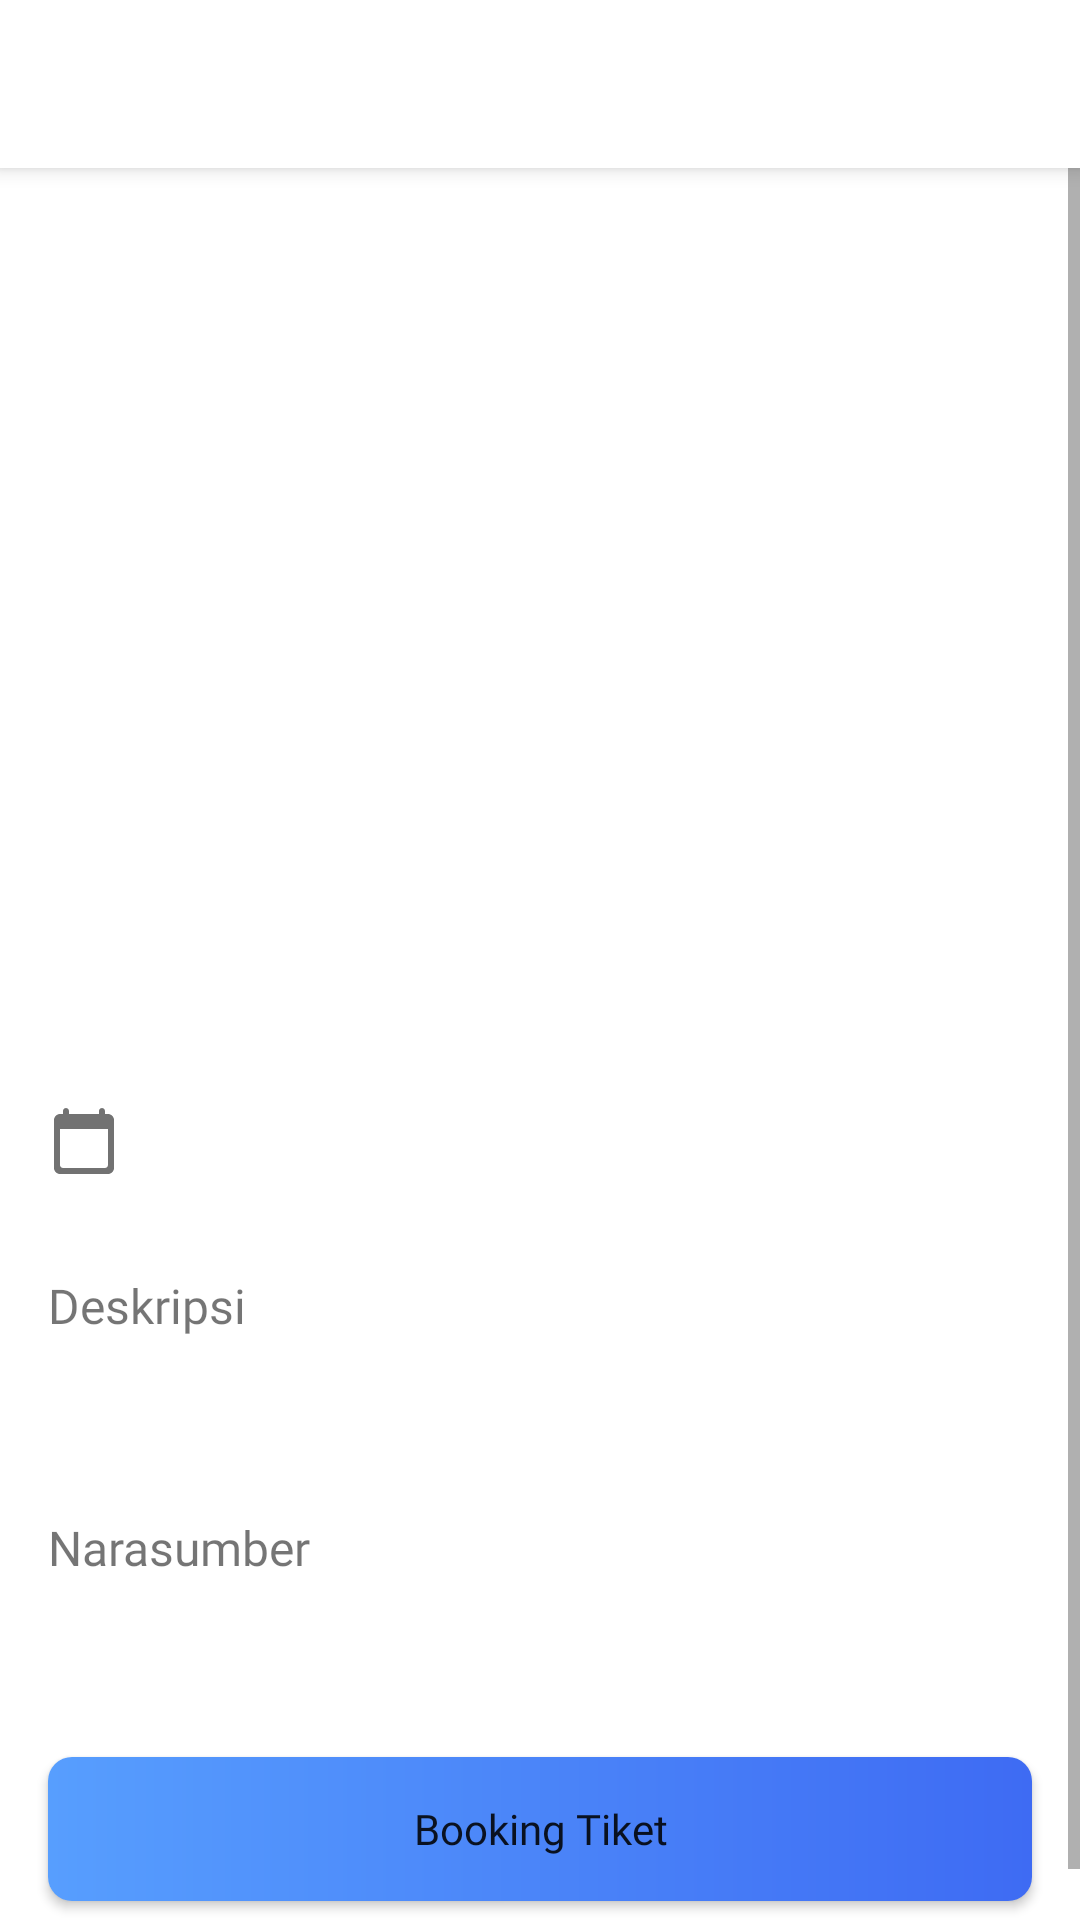

The Android layout XML behind this screen, and the referenced resources:
<!-- AndroidManifest.xml: application theme Theme.AlumniFSTku -->
<!-- res/layout/activity_kelas_details_2.xml -->
<?xml version="1.0" encoding="utf-8"?>
<androidx.coordinatorlayout.widget.CoordinatorLayout xmlns:android="http://schemas.android.com/apk/res/android"
    android:layout_width="match_parent"
    android:layout_height="match_parent"
    xmlns:app="http://schemas.android.com/apk/res-auto"
    xmlns:tools="http://schemas.android.com/tools">

    <androidx.appcompat.widget.Toolbar
        android:id="@+id/toolbar"
        android:layout_width="match_parent"
        android:layout_height="?attr/actionBarSize"
        android:background="@color/white"
        android:elevation="4dp"
        app:layout_constraintEnd_toEndOf="parent"
        app:layout_constraintStart_toStartOf="parent"
        app:layout_constraintTop_toTopOf="parent"
        app:titleTextColor="@android:color/black">

    </androidx.appcompat.widget.Toolbar>

    <ScrollView
        android:id="@+id/root_view"
        android:layout_width="match_parent"
        android:layout_height="match_parent"
        android:layout_marginTop="?attr/actionBarSize"
        app:layout_constraintBottom_toBottomOf="parent"
        app:layout_constraintEnd_toEndOf="parent"
        app:layout_constraintStart_toStartOf="parent"
        app:layout_constraintTop_toBottomOf="@+id/toolbar_title">

        <androidx.constraintlayout.widget.ConstraintLayout
            android:layout_width="match_parent"
            android:layout_height="wrap_content">

            <ImageView
                android:id="@+id/iv_poster_kelas"
                android:layout_width="0dp"
                android:layout_height="240dp"
                android:adjustViewBounds="true"
                android:scaleType="centerInside"
                app:layout_constraintEnd_toEndOf="parent"
                app:layout_constraintStart_toStartOf="parent"
                app:layout_constraintTop_toTopOf="parent"
                tools:src="@color/grey" />

            <ProgressBar
                android:id="@+id/progress_bar"
                android:layout_width="wrap_content"
                android:layout_height="wrap_content"
                android:visibility="gone"
                app:layout_constraintTop_toTopOf="@id/iv_poster_kelas"
                app:layout_constraintEnd_toEndOf="@id/iv_poster_kelas"
                app:layout_constraintStart_toStartOf="@id/iv_poster_kelas"
                app:layout_constraintBottom_toBottomOf="@id/iv_poster_kelas"
                />

            <TextView
                android:id="@+id/tv_tema_kelas"
                android:layout_width="0dp"
                android:layout_height="wrap_content"
                android:layout_marginStart="16dp"
                android:layout_marginTop="32dp"
                android:layout_marginEnd="16dp"
                android:fontFamily="@font/montserrat_bold"
                android:textColor="@color/black_soft"
                android:textSize="18sp"
                app:layout_constraintEnd_toEndOf="parent"
                app:layout_constraintStart_toStartOf="parent"
                app:layout_constraintTop_toBottomOf="@+id/iv_poster_kelas"
                tools:text="Implementasi Digital Platform
Instagram Untuk Generasi Milenial" />

            <ImageView
                android:id="@+id/imageView9"
                android:layout_marginStart="16dp"
                android:layout_marginTop="16dp"
                android:layout_width="wrap_content"
                android:layout_height="wrap_content"
                android:src="@drawable/ic_round_calendar_today_24"
                app:layout_constraintStart_toStartOf="parent"
                app:layout_constraintTop_toBottomOf="@+id/tv_tema_kelas" />

            <TextView
                android:id="@+id/tv_date"
                android:layout_width="0dp"
                android:layout_height="wrap_content"
                android:layout_marginStart="16dp"
                android:layout_marginEnd="16dp"
                android:textSize="12sp"
                android:fontFamily="@font/montserrat_regular"
                app:layout_constraintBottom_toBottomOf="@+id/imageView9"
                app:layout_constraintEnd_toEndOf="parent"
                app:layout_constraintStart_toEndOf="@+id/imageView9"
                app:layout_constraintTop_toTopOf="@+id/imageView9"
                tools:text="Selasa, 8 Desmber 2020" />

            <TextView
                android:id="@+id/textView8"
                android:layout_width="0dp"
                android:layout_height="wrap_content"
                android:layout_marginStart="16dp"
                android:layout_marginEnd="16dp"
                android:fontFamily="@font/montserrat_bold"
                android:layout_marginTop="32dp"
                android:text="Deskripsi"
                android:textSize="16sp"
                app:layout_constraintEnd_toEndOf="parent"
                app:layout_constraintHorizontal_bias="0.498"
                app:layout_constraintStart_toStartOf="parent"
                app:layout_constraintTop_toBottomOf="@+id/imageView9" />

            <TextView
                android:id="@+id/tv_detail_description"
                android:layout_width="0dp"
                android:layout_height="wrap_content"
                android:layout_marginStart="16dp"
                android:layout_marginTop="8dp"
                android:layout_marginEnd="16dp"
                android:fontFamily="@font/montserrat_regular"
                app:layout_constraintEnd_toEndOf="parent"
                app:layout_constraintStart_toStartOf="parent"
                app:layout_constraintTop_toBottomOf="@+id/textView8"
                tools:text="Lorem ipsum" />

            <TextView
                android:id="@+id/textView9"
                android:layout_width="0dp"
                android:layout_height="wrap_content"
                android:layout_marginStart="16dp"
                android:layout_marginEnd="16dp"
                android:fontFamily="@font/montserrat_bold"
                android:layout_marginTop="32dp"
                android:text="Narasumber"
                android:textSize="16sp"
                app:layout_constraintEnd_toEndOf="parent"
                app:layout_constraintHorizontal_bias="0.498"
                app:layout_constraintStart_toStartOf="parent"
                app:layout_constraintTop_toBottomOf="@+id/tv_detail_description" />

            <androidx.recyclerview.widget.RecyclerView
                android:id="@+id/rv_speakers"
                android:layout_width="0dp"
                android:layout_height="wrap_content"
                tools:listitem="@layout/item_narasumber"
                tools:itemCount="2"
                android:nestedScrollingEnabled="false"
                app:layout_constraintEnd_toEndOf="parent"
                app:layout_constraintStart_toStartOf="parent"
                app:layout_constraintTop_toBottomOf="@+id/textView9" />

            <TextView
                android:id="@+id/tv_quota_left"
                android:layout_width="wrap_content"
                android:layout_height="wrap_content"
                android:layout_marginTop="32dp"
                android:layout_marginBottom="8dp"
                android:fontFamily="@font/montserrat_semibold"
                app:layout_constraintEnd_toEndOf="parent"
                app:layout_constraintStart_toStartOf="parent"
                app:layout_constraintTop_toBottomOf="@+id/rv_speakers"
                app:layout_constraintVertical_bias="1.0"
                tools:text="Kuota tersisa: 30" />

            <Button
                android:id="@+id/btn_book"
                android:layout_width="0dp"
                android:layout_height="wrap_content"
                android:layout_marginStart="16dp"
                android:layout_marginTop="8dp"
                android:layout_marginEnd="16dp"
                android:layout_marginBottom="24dp"
                android:background="@drawable/btn_bg_gradient"
                android:fontFamily="@font/montserrat_bold"
                android:text="Booking Tiket"
                android:textAllCaps="false"
                android:visibility="visible"
                app:backgroundTint="@null"
                app:layout_constraintBottom_toBottomOf="parent"
                app:layout_constraintEnd_toEndOf="parent"
                app:layout_constraintStart_toStartOf="parent"
                app:layout_constraintTop_toBottomOf="@id/tv_quota_left"
                app:layout_constraintVertical_bias="0.0" />

            <TextView
                android:id="@+id/tv_resend_ticket"
                android:layout_width="wrap_content"
                android:layout_height="wrap_content"
                android:layout_marginTop="8dp"
                android:layout_marginBottom="8dp"
                android:visibility="gone"
                android:fontFamily="@font/montserrat_regular"
                app:layout_constraintEnd_toEndOf="parent"
                app:layout_constraintStart_toStartOf="parent"
                app:layout_constraintTop_toBottomOf="@+id/tv_quota_left"
                app:layout_constraintVertical_bias="1.0"
                android:textColor="@color/blue"
                android:text="Kirim ulang tiket kelas" />

            <ProgressBar
                android:id="@+id/progress_resend"
                android:layout_width="25dp"
                android:layout_height="25dp"
                app:layout_constraintTop_toTopOf="@id/tv_resend_ticket"
                app:layout_constraintBottom_toBottomOf="@id/tv_resend_ticket"
                app:layout_constraintStart_toStartOf="@id/tv_resend_ticket"
                app:layout_constraintEnd_toEndOf="@id/tv_resend_ticket"
                android:visibility="gone"
                android:indeterminateTint="@color/blue" />

            <Button
                android:id="@+id/btn_unbook"
                android:layout_width="0dp"
                android:layout_height="wrap_content"
                android:layout_marginStart="16dp"
                android:layout_marginTop="8dp"
                android:layout_marginEnd="16dp"
                android:layout_marginBottom="24dp"
                android:fontFamily="@font/montserrat_bold"
                android:text="Batalkan Booking Tiket"
                android:visibility="gone"
                android:textAllCaps="false"
                app:backgroundTint="@color/red"
                app:layout_constraintBottom_toBottomOf="parent"
                app:layout_constraintEnd_toEndOf="parent"
                app:layout_constraintStart_toStartOf="parent"
                app:layout_constraintTop_toBottomOf="@id/tv_resend_ticket"
                app:layout_constraintVertical_bias="0.0" />

            <ProgressBar
                android:id="@+id/progress_unbook"
                android:layout_width="wrap_content"
                android:layout_height="wrap_content"
                android:visibility="gone"
                android:layout_marginBottom="24dp"
                app:layout_constraintTop_toTopOf="@id/btn_unbook"
                app:layout_constraintBottom_toBottomOf="@id/btn_unbook"
                app:layout_constraintStart_toStartOf="@id/btn_unbook"
                app:layout_constraintEnd_toEndOf="@id/btn_unbook"
                />

        </androidx.constraintlayout.widget.ConstraintLayout>

    </ScrollView>

</androidx.coordinatorlayout.widget.CoordinatorLayout>
<!-- res/layout/item_narasumber.xml (included above) -->
<?xml version="1.0" encoding="utf-8"?>
<androidx.constraintlayout.widget.ConstraintLayout xmlns:android="http://schemas.android.com/apk/res/android"
    xmlns:app="http://schemas.android.com/apk/res-auto"
    android:layout_width="match_parent"
    android:layout_height="wrap_content"
    xmlns:tools="http://schemas.android.com/tools"
    android:padding="16dp">

    <de.hdodenhof.circleimageview.CircleImageView
        android:id="@+id/iv_speaker_pic"
        android:layout_width="50dp"
        android:layout_height="50dp"
        app:layout_constraintStart_toStartOf="parent"
        app:layout_constraintTop_toTopOf="parent"
        tools:src="@color/grey" />

    <TextView
        android:id="@+id/tv_speaker_name"
        android:layout_width="0dp"
        android:layout_height="wrap_content"
        android:layout_marginStart="16dp"
        android:layout_marginEnd="16dp"
        android:fontFamily="@font/montserrat_semibold"
        android:textColor="@color/black_soft"
        app:layout_constraintEnd_toEndOf="parent"
        app:layout_constraintStart_toEndOf="@+id/iv_speaker_pic"
        app:layout_constraintTop_toTopOf="@+id/iv_speaker_pic"
        tools:text="Affandy Fahrizain, S.Kom" />

    <TextView
        android:id="@+id/tv_speaker_about"
        android:layout_width="0dp"
        android:layout_height="wrap_content"
        android:layout_marginStart="16dp"
        android:layout_marginTop="4dp"
        android:layout_marginEnd="16dp"
        android:fontFamily="@font/montserrat_regular"
        android:textSize="12sp"
        app:layout_constraintBottom_toBottomOf="parent"
        app:layout_constraintEnd_toEndOf="parent"
        app:layout_constraintStart_toEndOf="@+id/iv_speaker_pic"
        app:layout_constraintTop_toBottomOf="@+id/tv_speaker_name"
        app:layout_constraintVertical_bias="0.0"
        tools:text="Data Analyst Tokopedia" />

</androidx.constraintlayout.widget.ConstraintLayout>
<!-- resources referenced by this layout -->
<resources>
  <color name="black_soft">#252525</color>
  <color name="blue">#397BFB</color>
  <color name="grey">#9E9F9E</color>
  <color name="red">#E23A5E</color>
  <color name="white">#FFFFFFFF</color>
  <!-- drawable btn_bg_gradient (drawable) -->
  <?xml version="1.0" encoding="utf-8"?>
  <shape xmlns:android="http://schemas.android.com/apk/res/android"
      android:shape="rectangle">
  
      <gradient
          android:startColor="@color/blue_start_gradient"
          android:endColor="@color/blue_end_gradient"
          android:angle="0"
          />
  
      <corners android:radius="8dp" />
  
  </shape>
  <!-- drawable ic_round_calendar_today_24 (drawable) -->
  <vector android:height="24dp" android:tint="#727272"
      android:viewportHeight="24" android:viewportWidth="24"
      android:width="24dp" xmlns:android="http://schemas.android.com/apk/res/android">
      <path android:fillColor="@android:color/white" android:pathData="M20,3h-1L19,2c0,-0.55 -0.45,-1 -1,-1s-1,0.45 -1,1v1L7,3L7,2c0,-0.55 -0.45,-1 -1,-1s-1,0.45 -1,1v1L4,3c-1.1,0 -2,0.9 -2,2v16c0,1.1 0.9,2 2,2h16c1.1,0 2,-0.9 2,-2L22,5c0,-1.1 -0.9,-2 -2,-2zM19,21L5,21c-0.55,0 -1,-0.45 -1,-1L4,8h16v12c0,0.55 -0.45,1 -1,1z"/>
  </vector>
  <style name="Theme.AlumniFSTku" parent="Theme.MaterialComponents.Light.NoActionBar">
          
          <item name="colorPrimary">@color/splash_blue</item>
          <item name="colorPrimaryVariant">@color/splash_blue</item>
          <item name="colorOnPrimary">@color/white</item>
          
          <item name="colorSecondary">@color/splash_yellow</item>
          <item name="colorSecondaryVariant">@color/splash_yellow</item>
          <item name="colorOnSecondary">@color/splash_blue</item>
          
          <item name="android:statusBarColor" tools:targetApi="l">?attr/colorPrimaryVariant</item>
          
      </style>
  <color name="blue_start_gradient">#579EFE</color>
  <color name="blue_end_gradient">#3E6BF3</color>
  <color name="splash_blue">#313F7E</color>
  <color name="splash_yellow">#FEF049</color>
</resources>
